Run: headless pygame with SDL's dummy video driver; simulated clock (each Clock.tick advances the game by its frame time, no real sleeping); random seed 0; keys injected as events and as key.get_pressed() state; mouse plan: one left click at the window centre at the start of phase 2, then a move to the lower-right quarter at the start of phase 3.
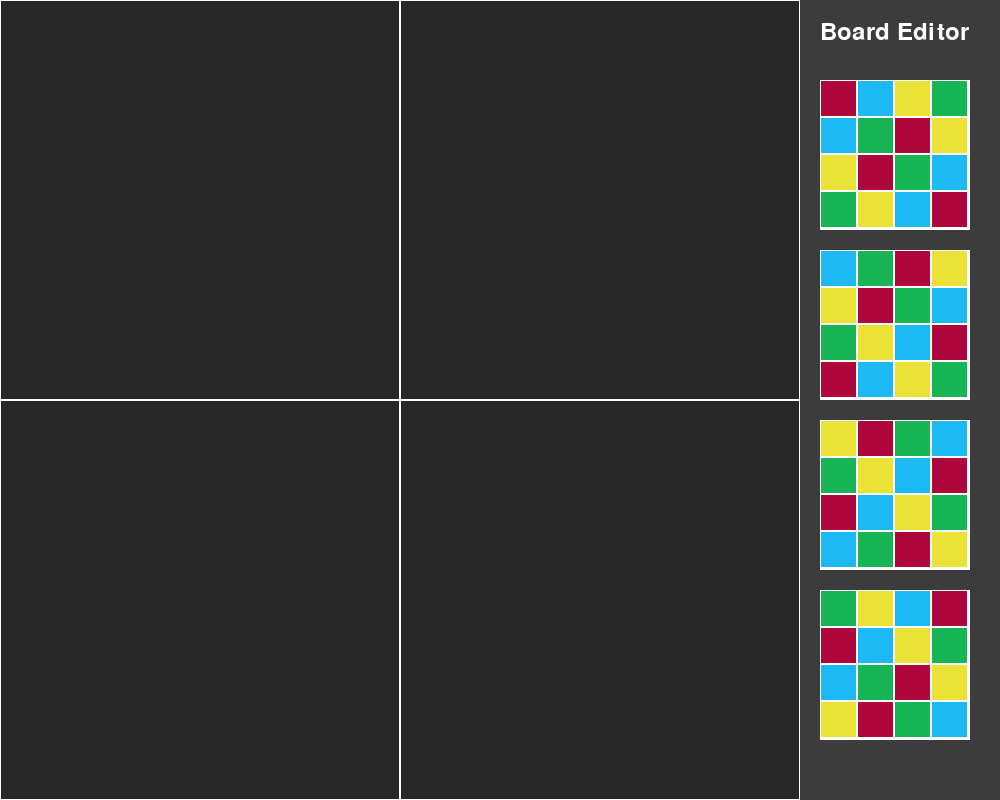
Frame 1 of 4 · flips 1–60 · no input
Frame 2 of 4 · flips 61–180 · clicked the window centre · tapped SPACE, RETURN · held RIGHT (→), D · screen unchanged from frame 1, image omitted
Frame 3 of 4 · flips 181–300 · moved the mouse to the lower-right quarter · held DOWN (↓), S · screen unchanged from frame 2, image omitted
Frame 4 of 4 · flips 301–420 · held LEFT (←), A, UP (↑), W · screen unchanged from frame 3, image omitted

The pygame program that drew these frames:

import pygame
import sys

# Initialize Pygame
pygame.init()

# Screen dimensions
SCREEN_WIDTH = 1000  # Increased width for side panel
GAME_WIDTH = 800     # Original game area width
SCREEN_HEIGHT = 800

# Colors
WHITE = (255, 255, 255)
BLACK = (40, 40, 40)
RED = (173, 7, 60)   # Rose pâle
BLUE = (29, 185, 242)  # Bleu pastel
YELLOW = (235, 226, 56)  # Jaune crème
GREEN = (24, 181, 87)  # Vert menthe

# Grid dimensions
GRID_SIZE = 2
TILE_SIZE = GAME_WIDTH // GRID_SIZE

# Small board dimensions
SMALL_BOARD_SIZE = 4
SMALL_TILE_SIZE = TILE_SIZE // SMALL_BOARD_SIZE

# Editor panel constants
PANEL_X = GAME_WIDTH
PANEL_WIDTH = SCREEN_WIDTH - GAME_WIDTH
PREVIEW_SIZE = 150
PANEL_PADDING = 20

# Initialize screen
screen = pygame.display.set_mode((SCREEN_WIDTH, SCREEN_HEIGHT))
pygame.display.set_caption("Board Placement and Rotation")

# Create small boards
small_boards = [
    [[RED, BLUE, YELLOW, GREEN], [BLUE, GREEN, RED, YELLOW], [YELLOW, RED, GREEN, BLUE], [GREEN, YELLOW, BLUE, RED]],
    [[BLUE, GREEN, RED, YELLOW], [YELLOW, RED, GREEN, BLUE], [GREEN, YELLOW, BLUE, RED], [RED, BLUE, YELLOW, GREEN]],
    [[YELLOW, RED, GREEN, BLUE], [GREEN, YELLOW, BLUE, RED], [RED, BLUE, YELLOW, GREEN], [BLUE, GREEN, RED, YELLOW]],
    [[GREEN, YELLOW, BLUE, RED], [RED, BLUE, YELLOW, GREEN], [BLUE, GREEN, RED, YELLOW], [YELLOW, RED, GREEN, BLUE]]
]

# Variables for dragging
selected_board = None
selected_position = None
selected_rotation = 0
placed_boards = [None, None, None, None]  # To track boards placed in the 2x2 grid

def draw_large_board():
    for row in range(GRID_SIZE):
        for col in range(GRID_SIZE):
            rect = pygame.Rect(col * TILE_SIZE, row * TILE_SIZE, TILE_SIZE, TILE_SIZE)
            pygame.draw.rect(screen, WHITE, rect, 1)

def draw_small_board(board, x, y, rotation):
    for row in range(SMALL_BOARD_SIZE):
        for col in range(SMALL_BOARD_SIZE):
            # Adjust for rotation
            if rotation == 0:
                color = board[row][col]
            elif rotation == 90:
                color = board[SMALL_BOARD_SIZE - 1 - col][row]
            elif rotation == 180:
                color = board[SMALL_BOARD_SIZE - 1 - row][SMALL_BOARD_SIZE - 1 - col]
            elif rotation == 270:
                color = board[col][SMALL_BOARD_SIZE - 1 - row]

            rect = pygame.Rect(
                x + col * SMALL_TILE_SIZE, y + row * SMALL_TILE_SIZE, SMALL_TILE_SIZE, SMALL_TILE_SIZE
            )
            pygame.draw.rect(screen, color, rect)
            pygame.draw.rect(screen, WHITE, rect, 1)

def draw_editor_panel():
    # Draw panel background
    panel_rect = pygame.Rect(PANEL_X, 0, PANEL_WIDTH, SCREEN_HEIGHT)
    pygame.draw.rect(screen, (60, 60, 60), panel_rect)
    
    # Draw title
    font = pygame.font.Font(None, 36)
    title = font.render("Board Editor", True, WHITE)
    screen.blit(title, (PANEL_X + PANEL_PADDING, PANEL_PADDING))
    
    # Draw available boards preview
    for idx, board in enumerate(small_boards):
        if all(placed_boards[i] is None or placed_boards[i][0] != board for i in range(4)):
            y_pos = idx * (PREVIEW_SIZE + PANEL_PADDING) + 80
            preview_rect = pygame.Rect(PANEL_X + PANEL_PADDING, y_pos, PREVIEW_SIZE, PREVIEW_SIZE)
            pygame.draw.rect(screen, (80, 80, 80), preview_rect)
            pygame.draw.rect(screen, WHITE, preview_rect, 2)
            
            # Draw miniature version of the board
            mini_tile = PREVIEW_SIZE // SMALL_BOARD_SIZE
            for row in range(SMALL_BOARD_SIZE):
                for col in range(SMALL_BOARD_SIZE):
                    color = board[row][col]
                    mini_rect = pygame.Rect(
                        PANEL_X + PANEL_PADDING + col * mini_tile,
                        y_pos + row * mini_tile,
                        mini_tile,
                        mini_tile
                    )
                    pygame.draw.rect(screen, color, mini_rect)
                    pygame.draw.rect(screen, WHITE, mini_rect, 1)

# Main game loop
running = True
while running:
    screen.fill(BLACK)
    
    # Draw the game area
    draw_large_board()
    
    # Draw the editor panel
    draw_editor_panel()
    
    # Draw placed small boards
    for idx, board_info in enumerate(placed_boards):
        if board_info is not None:
            board, x, y, rotation = board_info
            draw_small_board(board, x, y, rotation)

    try:
        events = pygame.event.get()
        for event in events:
            if event.type == pygame.QUIT:
                running = False
                
            elif event.type == pygame.MOUSEBUTTONDOWN:
                mouse_x, mouse_y = event.pos
                
                # Check if click is in editor panel
                if PANEL_X <= mouse_x <= SCREEN_WIDTH:
                    idx = (mouse_y - 80) // (PREVIEW_SIZE + PANEL_PADDING)
                    if 0 <= idx < len(small_boards):
                        if all(placed_boards[i] is None or placed_boards[i][0] != small_boards[idx] for i in range(4)):
                            selected_board = idx
                            selected_position = (PANEL_X + PANEL_PADDING, 80 + idx * (PREVIEW_SIZE + PANEL_PADDING))
                
                # Check if placed board is clicked
                else:
                    for idx, board_info in enumerate(placed_boards):
                        if board_info is not None:
                            board, x, y, rotation = board_info
                            if x <= mouse_x < x + TILE_SIZE and y <= mouse_y < y + TILE_SIZE:
                                selected_board = small_boards.index(board)
                                selected_position = (mouse_x, mouse_y)
                                placed_boards[idx] = None
                                break

            elif event.type == pygame.MOUSEBUTTONUP:
                if selected_board is not None:
                    mouse_x, mouse_y = event.pos
                    
                    if mouse_x < GAME_WIDTH:  # Only place if in game area
                        grid_x = mouse_x // TILE_SIZE
                        grid_y = mouse_y // TILE_SIZE
                        
                        if 0 <= grid_x < GRID_SIZE and 0 <= grid_y < GRID_SIZE:
                            target_index = grid_y * GRID_SIZE + grid_x
                            
                            existing_board_info = placed_boards[target_index]
                            placed_boards[target_index] = (
                                small_boards[selected_board],
                                grid_x * TILE_SIZE,
                                grid_y * TILE_SIZE,
                                selected_rotation
                            )
                            
                            if existing_board_info is not None:
                                old_board, _, _, old_rotation = existing_board_info
                                selected_board = small_boards.index(old_board)
                                selected_rotation = old_rotation
                                selected_position = (mouse_x, mouse_y)
                            else:
                                selected_board = None
                                selected_position = None

            elif event.type == pygame.KEYDOWN:
                if selected_board is not None:
                    if event.key == pygame.K_r:  # Rotate the board
                        selected_rotation = (selected_rotation + 90) % 360

            elif event.type == pygame.MOUSEMOTION:
                if selected_board is not None and selected_position is not None:
                    selected_position = event.pos

    except Exception as e:
        print(f"Unhandled exception: {e}")
        pygame.event.clear()

    # Draw the currently dragged board
    if selected_board is not None and selected_position is not None:
        mouse_x, mouse_y = selected_position
        draw_small_board(small_boards[selected_board], 
                        mouse_x - SMALL_TILE_SIZE * 2,
                        mouse_y - SMALL_TILE_SIZE * 2,
                        selected_rotation)

    pygame.display.flip()

pygame.quit()
